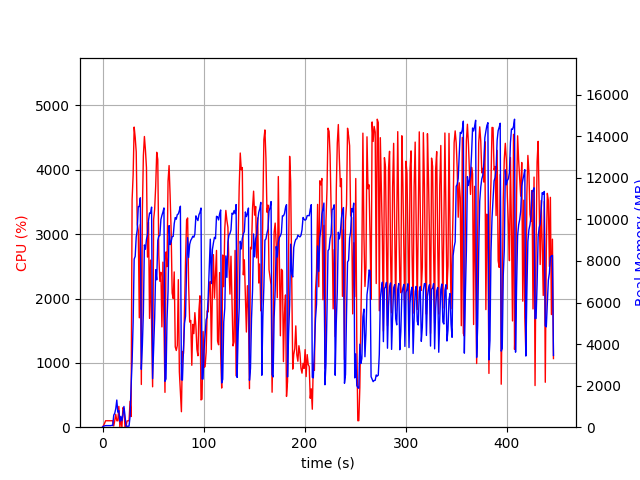

The file beside this chart, header and first rows:
elapsed_time, nproc, cpu, mem_real, mem_virtual
3.4809112548828125e-05, 1, 0.0, 8.848, 2335
1.007, 2, 27.8, 45.28, 211.3
2.015, 2, 60.5, 64.36, 247.8
3.022, 2, 100.2, 76.09, 259.3
4.03, 2, 100.3, 76.09, 259.3
5.037, 2, 99.2, 75.71, 259.2
6.045, 2, 99.3, 75.71, 259.2
7.052, 2, 100.2, 75.71, 259.2
8.06, 2, 99.3, 75.71, 259.2
9.068, 2, 100.3, 88.84, 270.8
10.07, 2, 100.3, 79.69, 259.3
11.08, 9, 18.9, 578.9, 5075
12.09, 4, 101.2, 672.7, 2531
13.1, 4, 199.6, 893.1, 2695
14.11, 6, 100.0, 1308, 3837
15.12, 3, 99.8, 723.2, 2162
16.13, 4, 323.4, 797.2, 2876
17.14, 3, 4.0, 264.3, 1614
18.15, 4, 143.4, 526.7, 2149
19.17, 3, 0.0, 316.3, 1665
20.18, 4, 304.6, 584, 2317
21.19, 7, 290.5, 999.2, 3470
22.2, 5, 3.0, 566.1, 2458
23.21, 2, 2.0, 59.64, 97.43
24.23, 1, 97.0, 46.83, 619.7
25.23, 1, 99.1, 46.83, 619.7
26.24, 1, 100.2, 54.25, 1157
27.25, 1, 403.3, 523.2, 6000
28.26, 1, 166.4, 1957, 9304
29.27, 1, 3535, 3156, 11136
30.28, 1, 3920, 5040, 11240
31.3, 1, 4664, 8088, 20205
32.32, 1, 4505, 8223, 20290
33.34, 1, 4279, 9160, 20290
34.35, 1, 3156, 9495, 20304
35.37, 1, 3060, 10619, 20450
36.38, 1, 1700, 10616, 20450
37.39, 1, 3149, 11039, 20450
38.4, 1, 664.2, 2784, 20450
39.41, 1, 3347, 3944, 20450
40.42, 1, 4217, 5531, 20450
41.44, 1, 4518, 8772, 21080
42.47, 1, 4306, 8561, 21080
43.48, 1, 4032, 9042, 21080
44.49, 1, 2643, 9256, 21080
45.52, 1, 3184, 9962, 21080
46.53, 1, 1691, 10312, 21080
47.54, 1, 2597, 10286, 21080
48.55, 1, 1606, 10592, 21080
49.56, 1, 627.8, 2338, 21080
50.58, 1, 3227, 3766, 21080
51.59, 1, 3390, 5254, 21080
52.61, 1, 3746, 7575, 21145
53.64, 1, 4273, 7091, 21184
54.67, 1, 4161, 8988, 21184
55.69, 1, 2678, 9197, 21184
56.73, 1, 2267, 9220, 21184
57.76, 1, 2408, 9992, 21184
58.77, 1, 1559, 10195, 21184
59.78, 1, 2565, 10350, 21184
... 380 more rows
